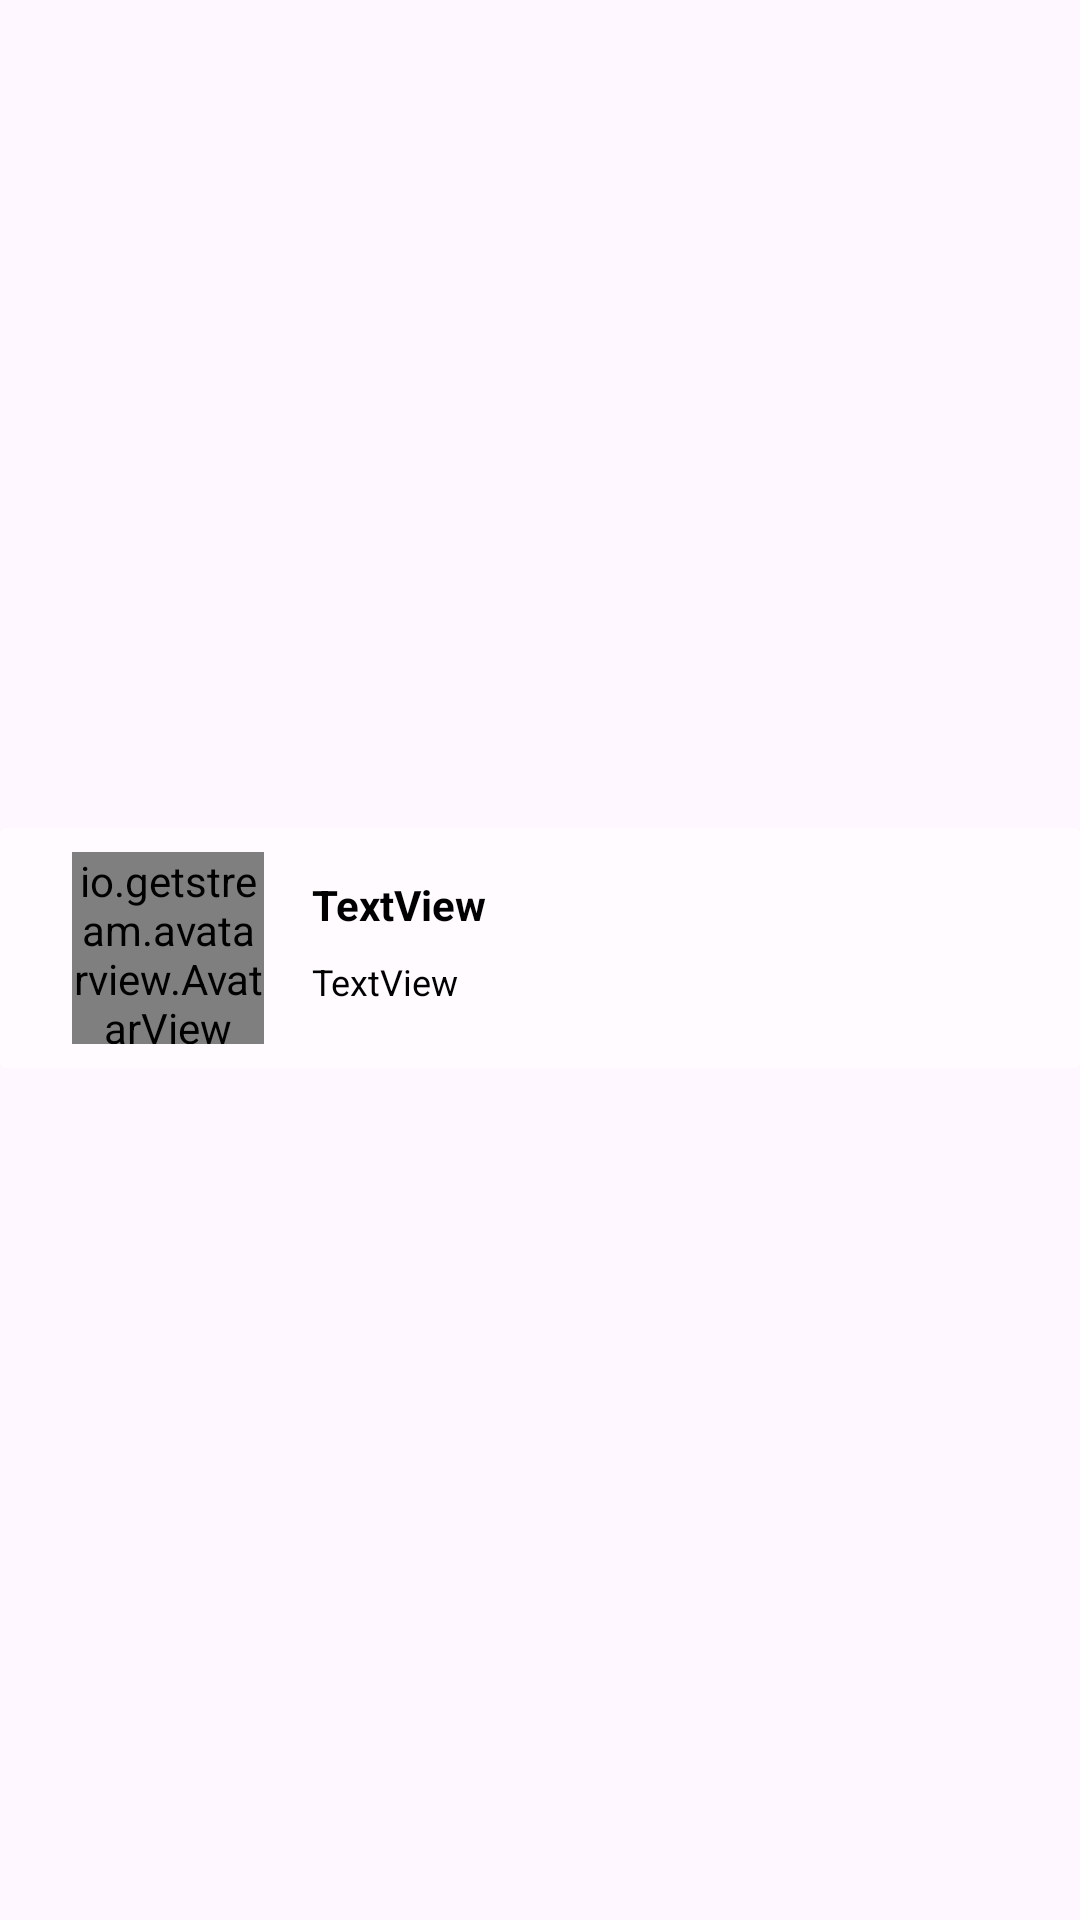

Layout XML and referenced resources for this Android screen:
<!-- AndroidManifest.xml: application theme Theme.Raven -->
<!-- res/layout/layout_channels.xml -->
<androidx.constraintlayout.widget.ConstraintLayout xmlns:android="http://schemas.android.com/apk/res/android"
    xmlns:app="http://schemas.android.com/apk/res-auto"
    xmlns:tools="http://schemas.android.com/tools"
    android:layout_width="match_parent"
    android:background="#00ffffff"
    android:layout_height="wrap_content"
    android:paddingBottom="8dp">

    <androidx.cardview.widget.CardView
        android:layout_width="match_parent"
        android:layout_height="wrap_content"
        app:cardElevation="0dp"
        app:layout_constraintBottom_toBottomOf="parent"
        app:layout_constraintEnd_toEndOf="parent"
        android:backgroundTint="@color/glass"
        app:layout_constraintStart_toStartOf="parent"
        app:layout_constraintTop_toTopOf="parent">

        <androidx.constraintlayout.widget.ConstraintLayout
            android:layout_width="match_parent"
            android:layout_height="wrap_content"
            android:paddingLeft="16dp"
            android:paddingRight="16dp"
            android:background="@color/glass"
            android:paddingBottom="8dp">

            <io.getstream.avatarview.AvatarView
                android:id="@+id/channel_rv_profile_image"
                android:layout_width="64dp"
                android:layout_height="64dp"
                app:avatarViewInitialsBackgroundColor="@color/avatarBackground"
                app:avatarViewInitialsTextColor="@color/primary"
                android:layout_marginStart="8dp"
                android:layout_marginTop="8dp"
                app:avatarViewInitials="NA"
                app:layout_constraintStart_toStartOf="parent"
                app:layout_constraintTop_toTopOf="parent" />

            <TextView
                android:id="@+id/channel_user_displayname"
                android:layout_width="0dp"
                android:layout_height="wrap_content"
                android:layout_marginStart="16dp"
                android:layout_marginTop="8dp"
                android:layout_marginEnd="16dp"
                android:text="TextView"
                android:textColor="@color/black"
                android:textSize="14sp"
                android:textStyle="bold"
                app:layout_constraintEnd_toEndOf="parent"
                app:layout_constraintStart_toEndOf="@+id/channel_rv_profile_image"
                app:layout_constraintTop_toTopOf="@+id/channel_rv_profile_image" />

            <TextView
                android:id="@+id/channel_lastmessage"
                android:layout_width="0dp"
                android:layout_height="wrap_content"
                android:layout_marginStart="16dp"
                android:layout_marginTop="8dp"
                android:layout_marginEnd="16dp"
                android:text="TextView"
                android:textColor="@color/black"
                android:textSize="12sp"
                app:layout_constraintEnd_toEndOf="parent"
                app:layout_constraintStart_toEndOf="@+id/channel_rv_profile_image"
                app:layout_constraintTop_toBottomOf="@+id/channel_user_displayname" />

            <TextView
                android:id="@+id/channels_short_imageurl"
                android:layout_width="0dp"
                android:layout_height="1dp"
                android:text="TextView"
                android:textSize="1sp"
                android:visibility="invisible"
                app:layout_constraintEnd_toEndOf="parent"
                app:layout_constraintStart_toEndOf="@+id/channel_rv_profile_image"
                app:layout_constraintTop_toBottomOf="@+id/channel_lastmessage" />

        </androidx.constraintlayout.widget.ConstraintLayout>
    </androidx.cardview.widget.CardView>
</androidx.constraintlayout.widget.ConstraintLayout>
<!-- resources referenced by this layout -->
<resources>
  <color name="avatarBackground">#Fff8f6f1</color>
  <color name="black">#FF000000</color>
  <color name="glass">#44FFFFFF</color>
  <color name="primary">#FF326e62</color>
  <style name="Theme.Raven" parent="Base.Theme.Raven" />
  <style name="Base.Theme.Raven" parent="Theme.Material3.DayNight.NoActionBar">
          
          <item name="android:windowFullscreen">true</item>
          <item name="bottomNavigationStyle">@style/Widget.Material3.BottomNavigationView.ActiveIndicator</item>
  
          
      </style>
  <style name="Widget.Material3.BottomNavigationView.ActiveIndicator">
  
          <item name="tickColorActive">@color/background</item>
      </style>
  <color name="background">#Fff8f6f1</color>
</resources>
